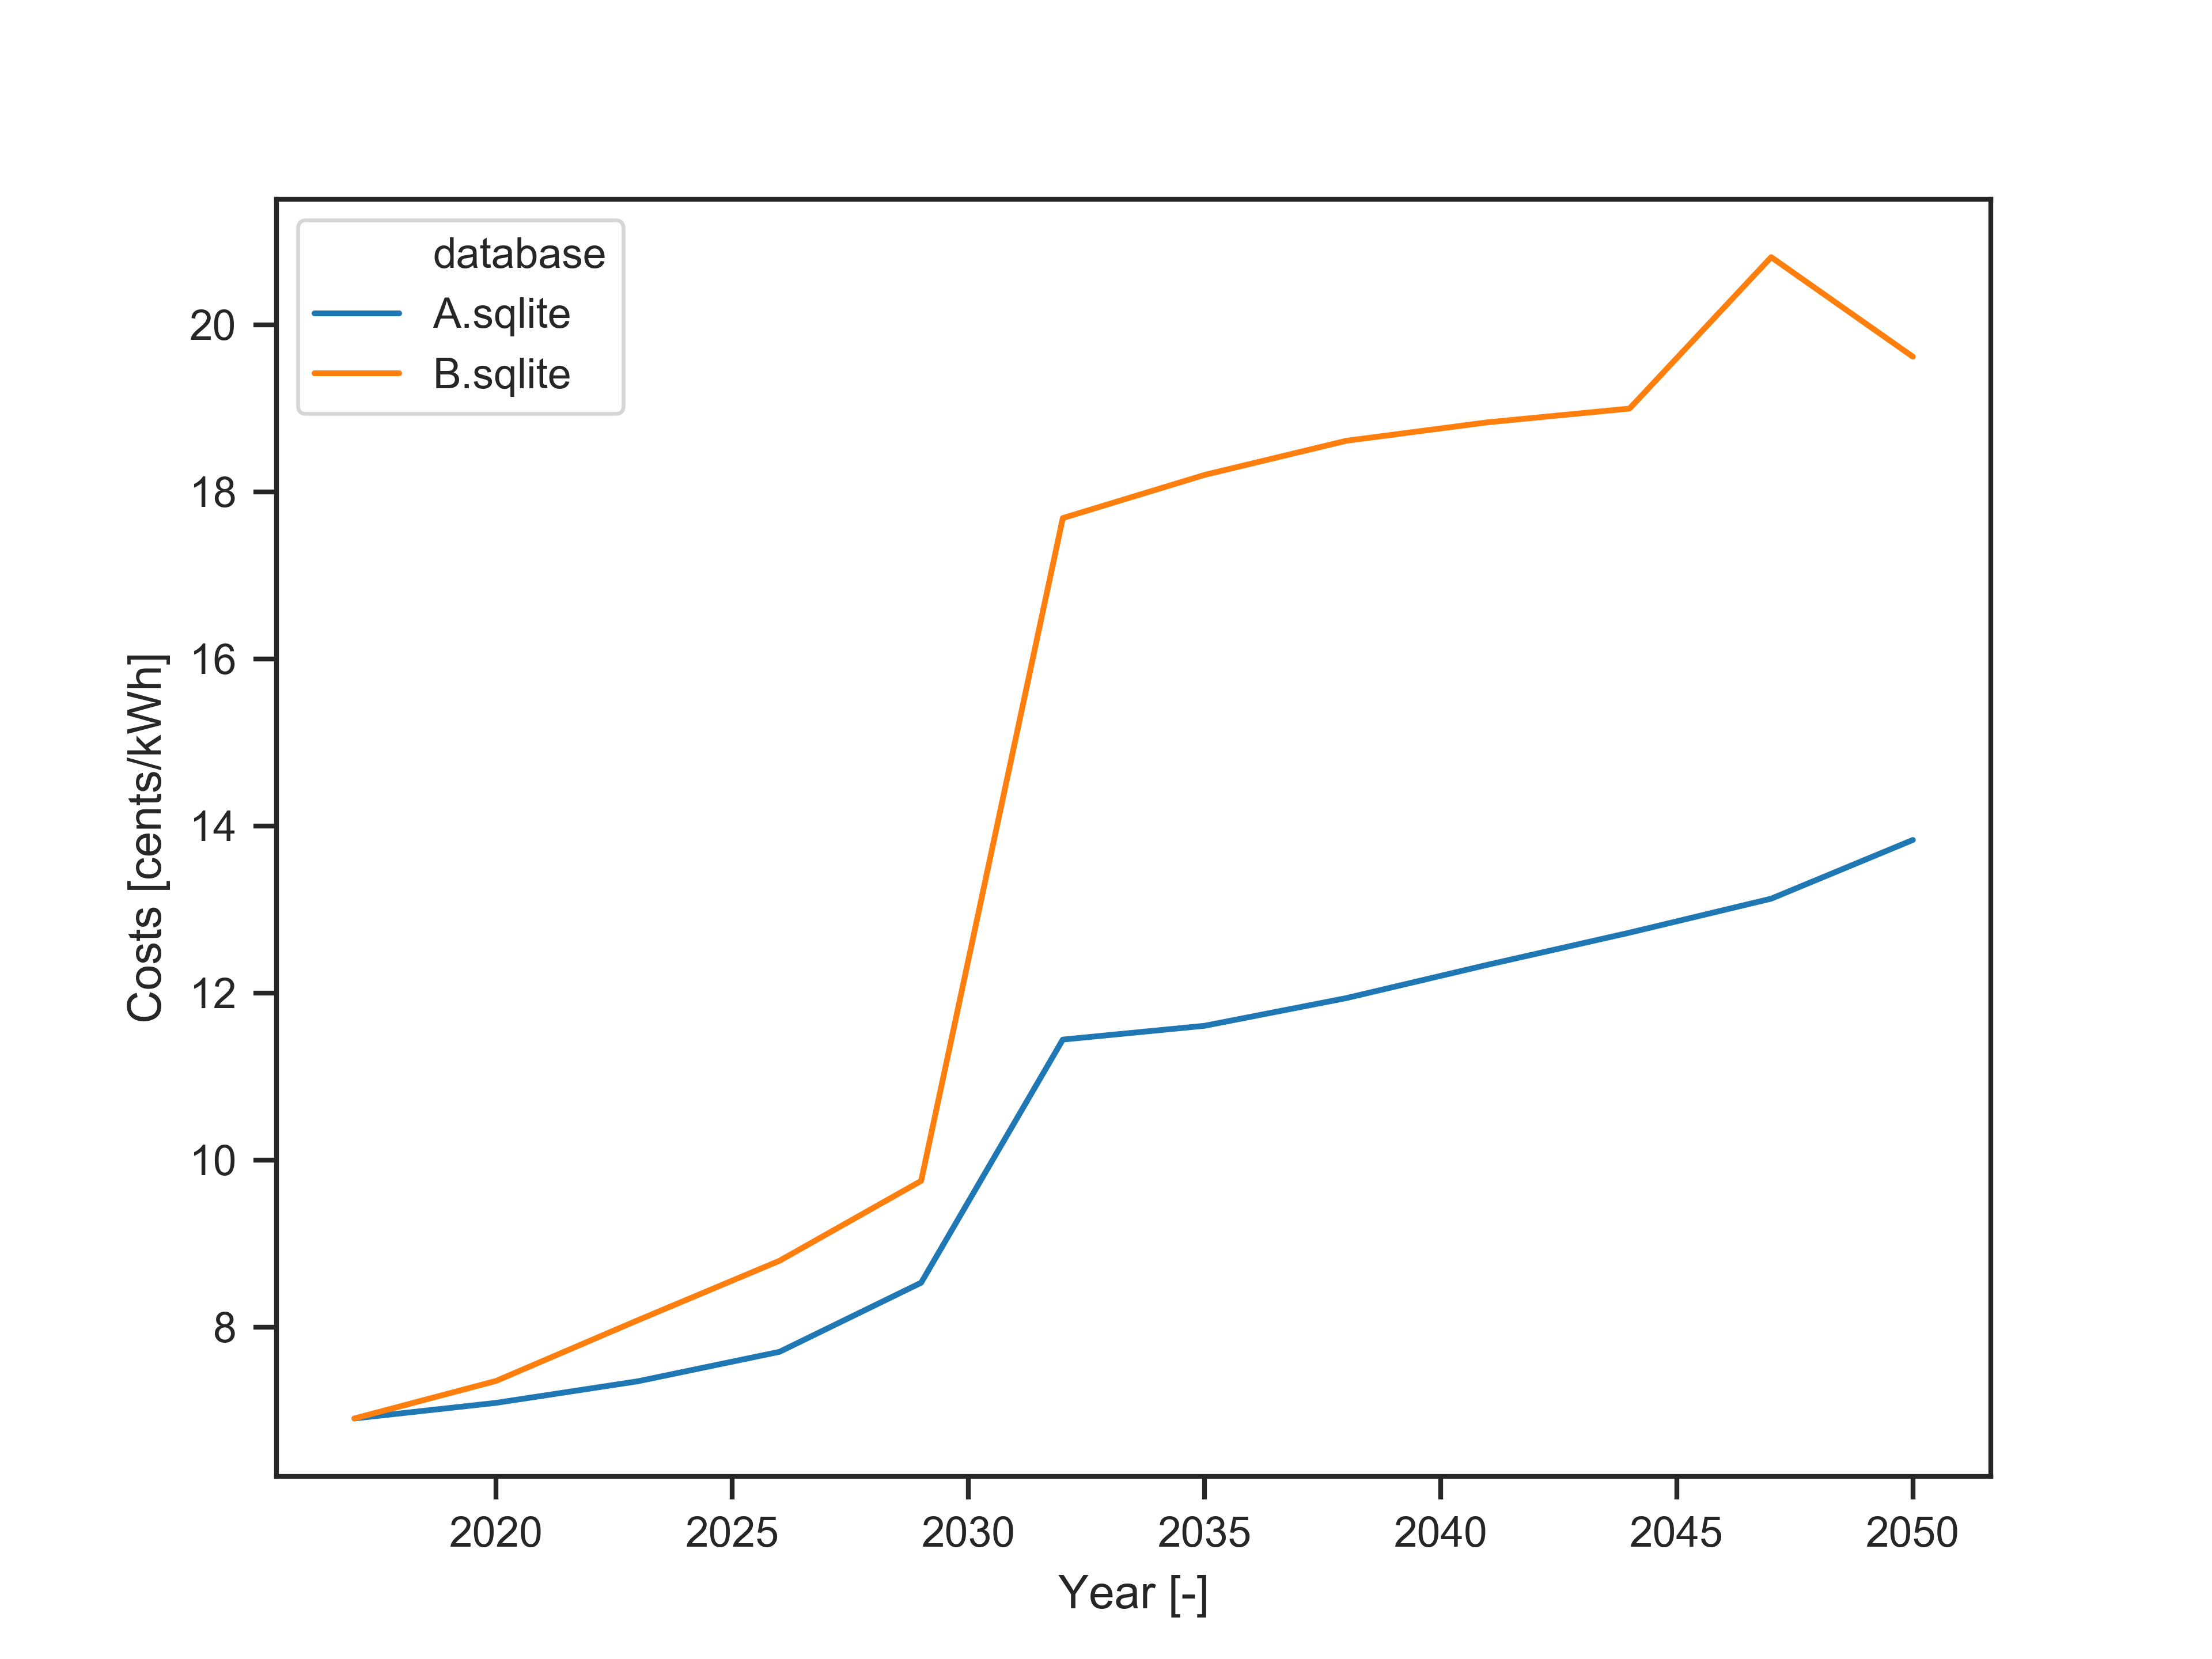

Source data for this figure (header and first rows):
, database, scenario, 2017, 2020, 2023, 2026, 2029, 2032, 2035, 2038, 2041, 2044, 2047, 2050
0, A.sqlite, solve, 6.906, 7.092, 7.351, 7.703, 8.531, 11.44, 11.61, 11.94, 12.34, 12.72, 13.13, 13.83
1, B.sqlite, solve, 6.906, 7.355, 8.081, 8.793, 9.75, 17.69, 18.2, 18.61, 18.83, 19, 20.81, 19.62
